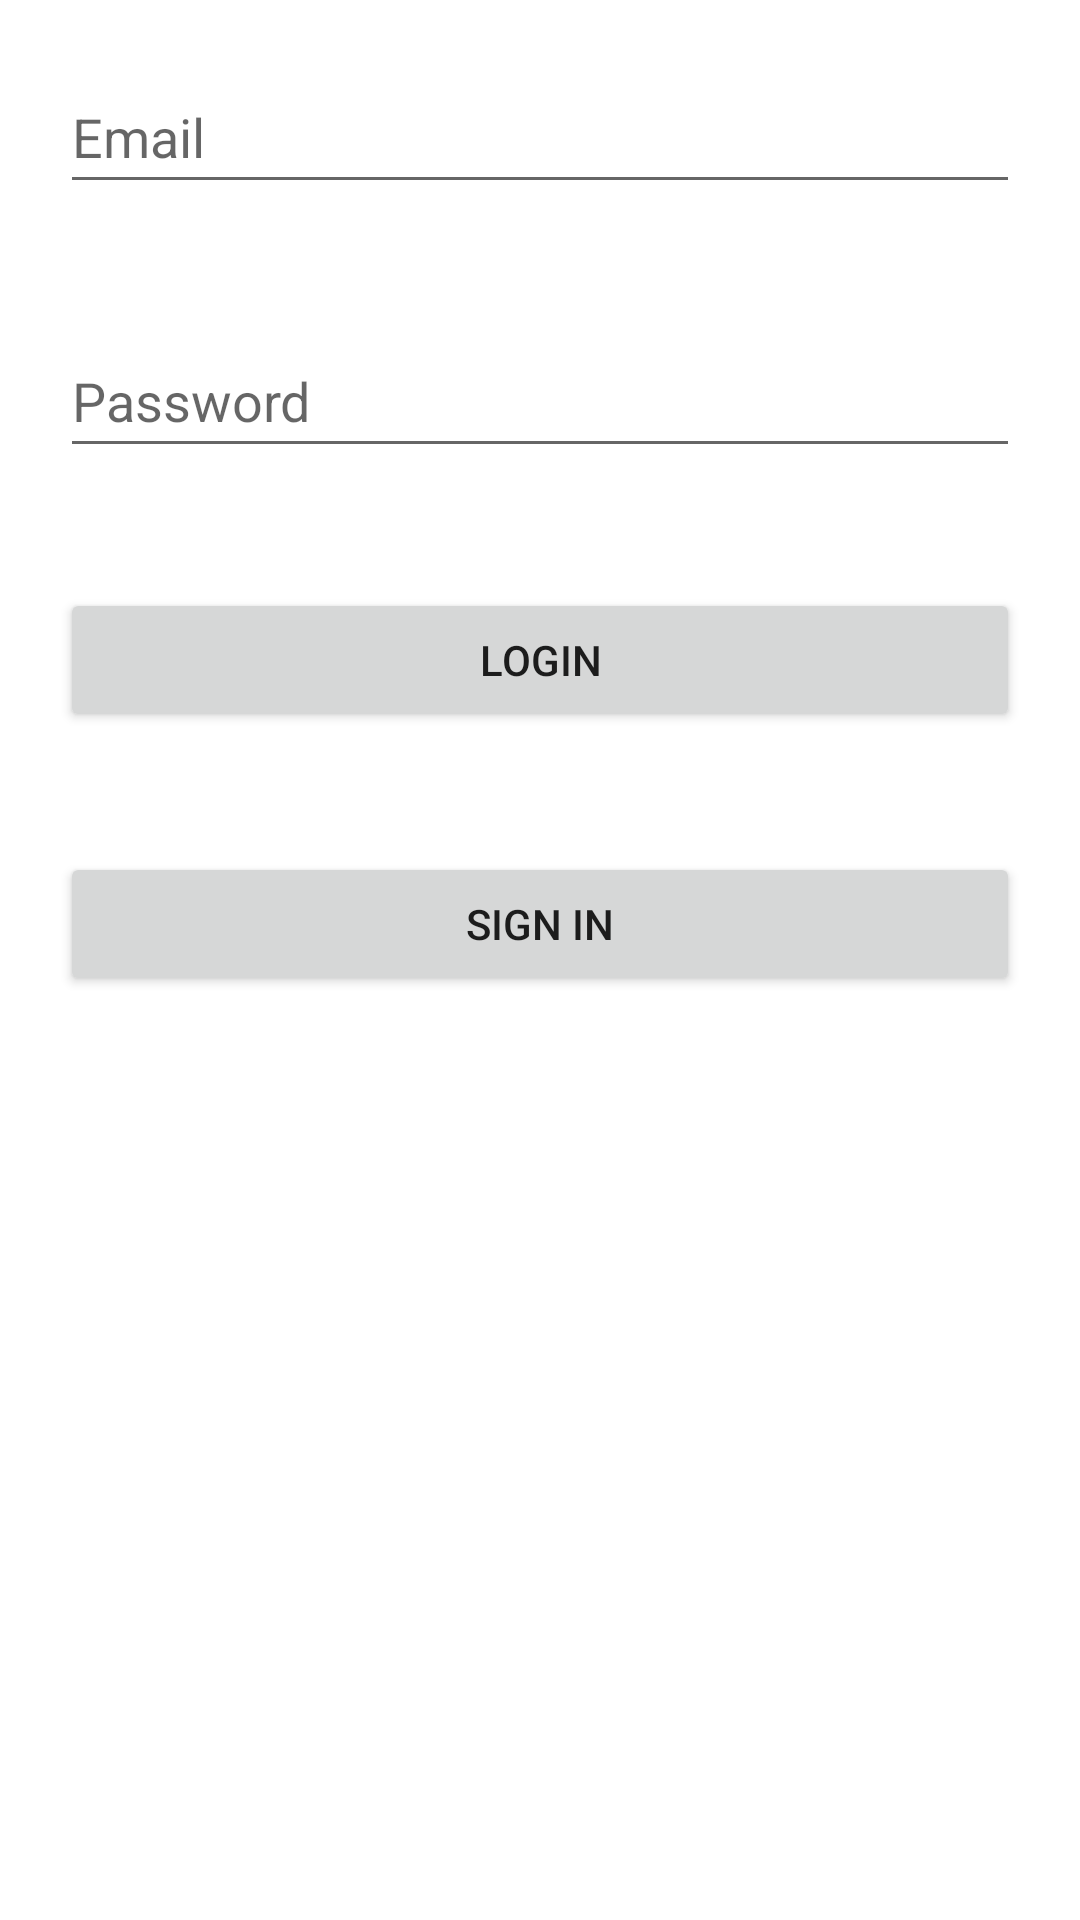

Produce the Android XML layout that renders to this screen, including the resource entries it uses.
<!-- AndroidManifest.xml: application theme Theme.TemplateProject -->
<!-- res/layout/activity_login.xml -->
<?xml version="1.0" encoding="utf-8"?>
<LinearLayout xmlns:android="http://schemas.android.com/apk/res/android"
    xmlns:app="http://schemas.android.com/apk/res-auto"
    xmlns:tools="http://schemas.android.com/tools"
    android:layout_width="match_parent"
    android:layout_height="match_parent"
    android:orientation="vertical"
    tools:context=".Login">

    <EditText
        android:id="@+id/LoginUserName"
        android:layout_width="match_parent"
        android:layout_height="wrap_content"
        android:layout_margin="20dp"
        android:ems="10"
        android:hint="Email"
        android:inputType="textPersonName"
        android:minHeight="48dp" />

    <EditText
        android:id="@+id/LoginPass"
        android:layout_width="match_parent"
        android:layout_height="wrap_content"
        android:layout_margin="20dp"
        android:ems="10"
        android:hint="Password"
        android:inputType="textPassword"
        android:minHeight="48dp" />

    <Button
        android:id="@+id/LoginBtn"
        android:layout_width="match_parent"
        android:layout_height="wrap_content"
        android:layout_margin="20dp"
        android:text="Login" />

    <Button
        android:id="@+id/Signin_Btn2"
        android:layout_width="match_parent"
        android:layout_height="wrap_content"
        android:layout_margin="20dp"
        android:text="Sign In" />
</LinearLayout>
<!-- resources referenced by this layout -->
<resources>
  <style name="Theme.TemplateProject" parent="Theme.MaterialComponents.DayNight.NoActionBar">
          
          <item name="colorPrimary">@color/purple_500</item>
          <item name="colorPrimaryVariant">@color/purple_700</item>
          <item name="colorOnPrimary">@color/white</item>
          
          <item name="colorSecondary">@color/teal_200</item>
          <item name="colorSecondaryVariant">@color/teal_700</item>
          <item name="colorOnSecondary">@color/black</item>
          
          <item name="android:statusBarColor" tools:targetApi="l">?attr/colorPrimaryVariant</item>
          
      </style>
  <color name="purple_500">#B900EE18</color>
  <color name="purple_700">#F80027B3</color>
  <color name="white">#FFFFFFFF</color>
  <color name="teal_200">#FF03DAC5</color>
  <color name="teal_700">#FF018786</color>
  <color name="black">#FF000000</color>
</resources>
